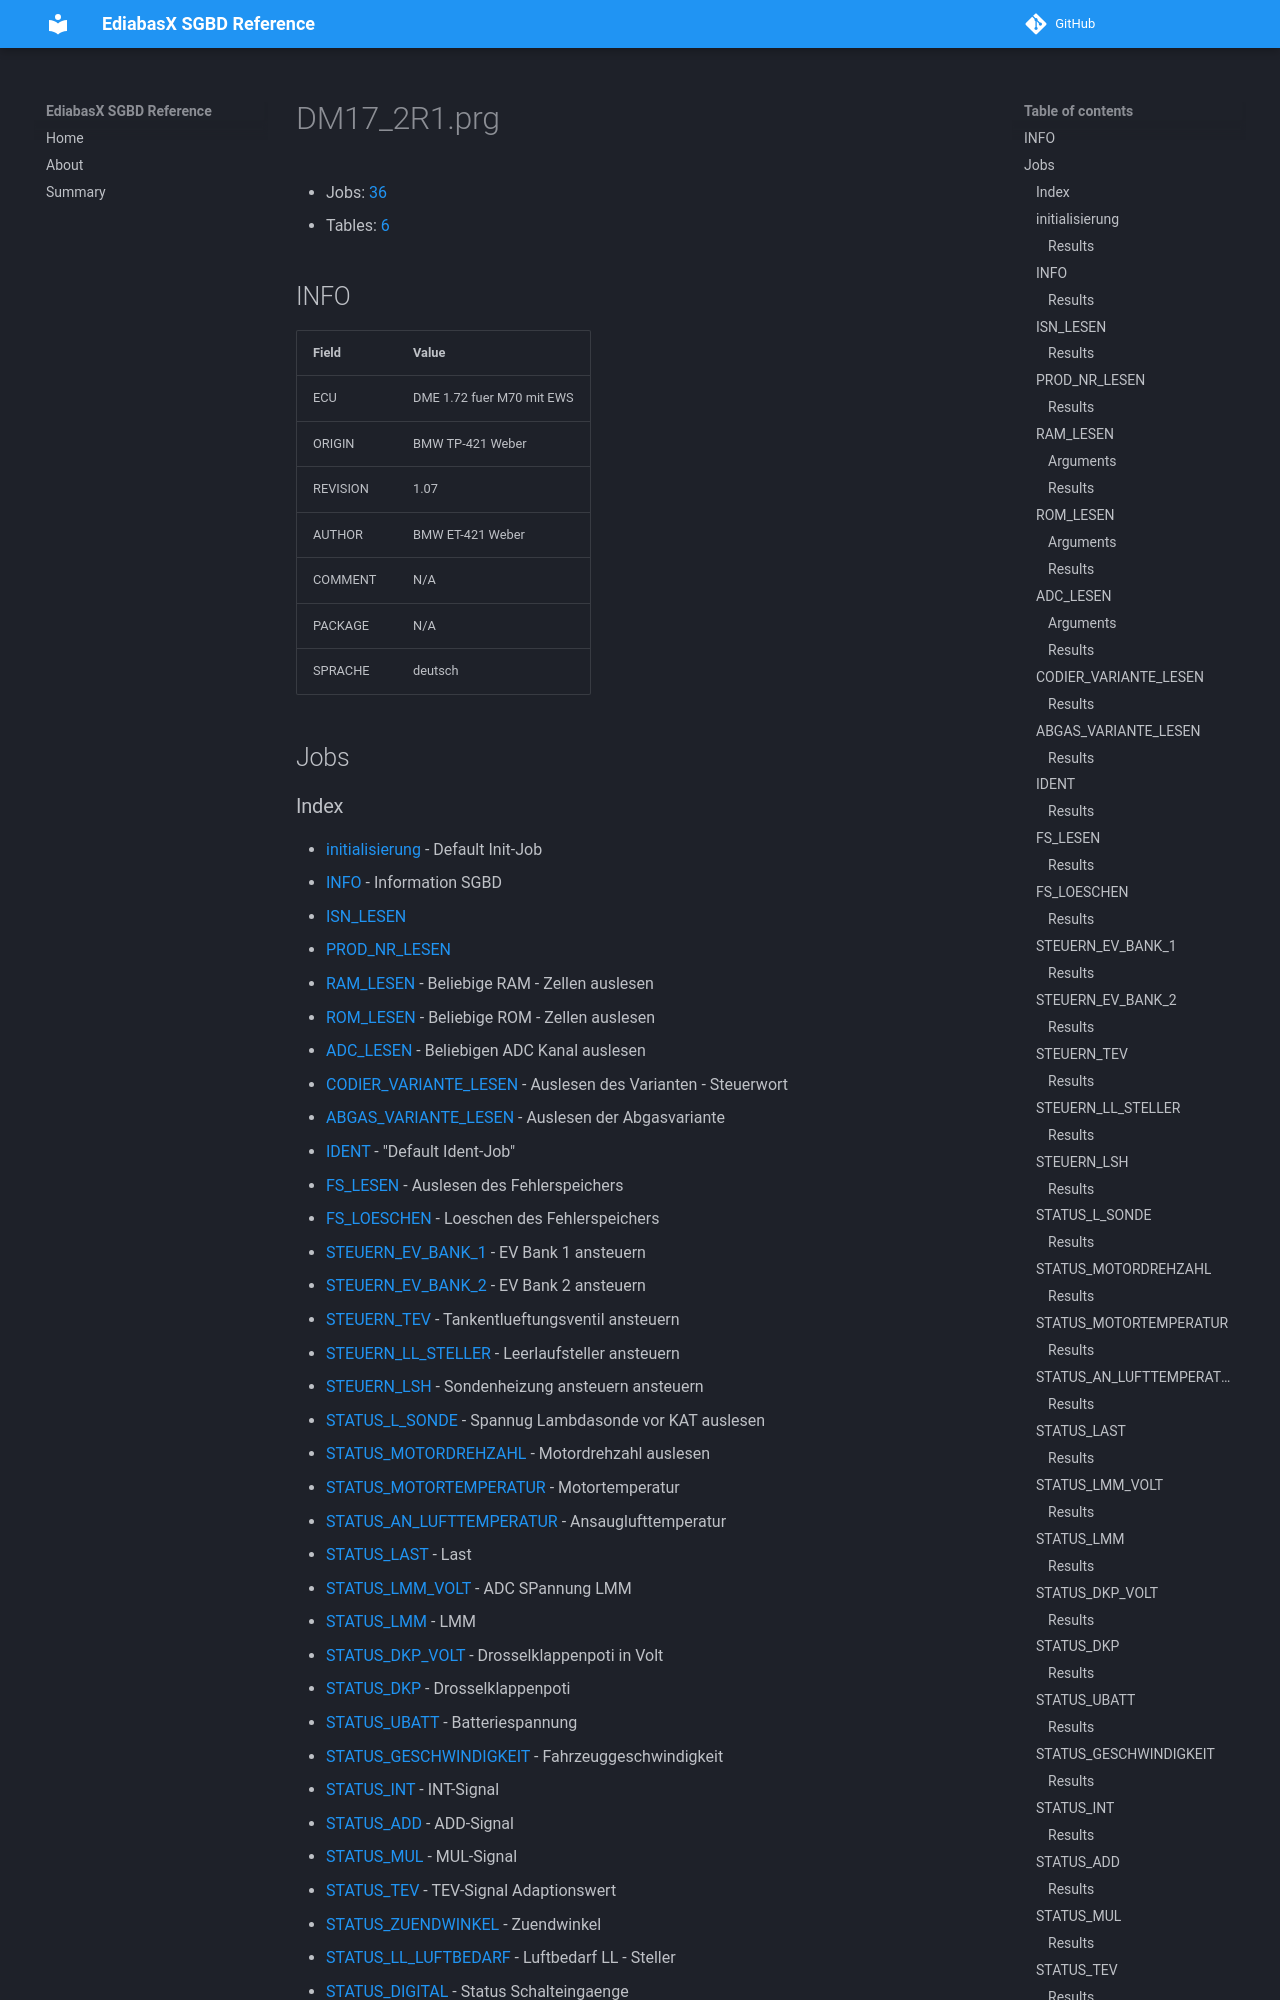

repository: emdzej/ediabasx-docs-sgbd · page: sgbd/DM17_2R1/index.html · generator: mkdocs

# DM17_2R1.prg

- Jobs: [36](#jobs)
- Tables: [6](#tables)

## INFO

| Field | Value |
| --- | --- |
| ECU | DME 1.72 fuer M70 mit EWS |
| ORIGIN | BMW TP-421 Weber |
| REVISION | 1.07 |
| AUTHOR | BMW ET-421 Weber |
| COMMENT | N/A |
| PACKAGE | N/A |
| SPRACHE | deutsch |

## Jobs
